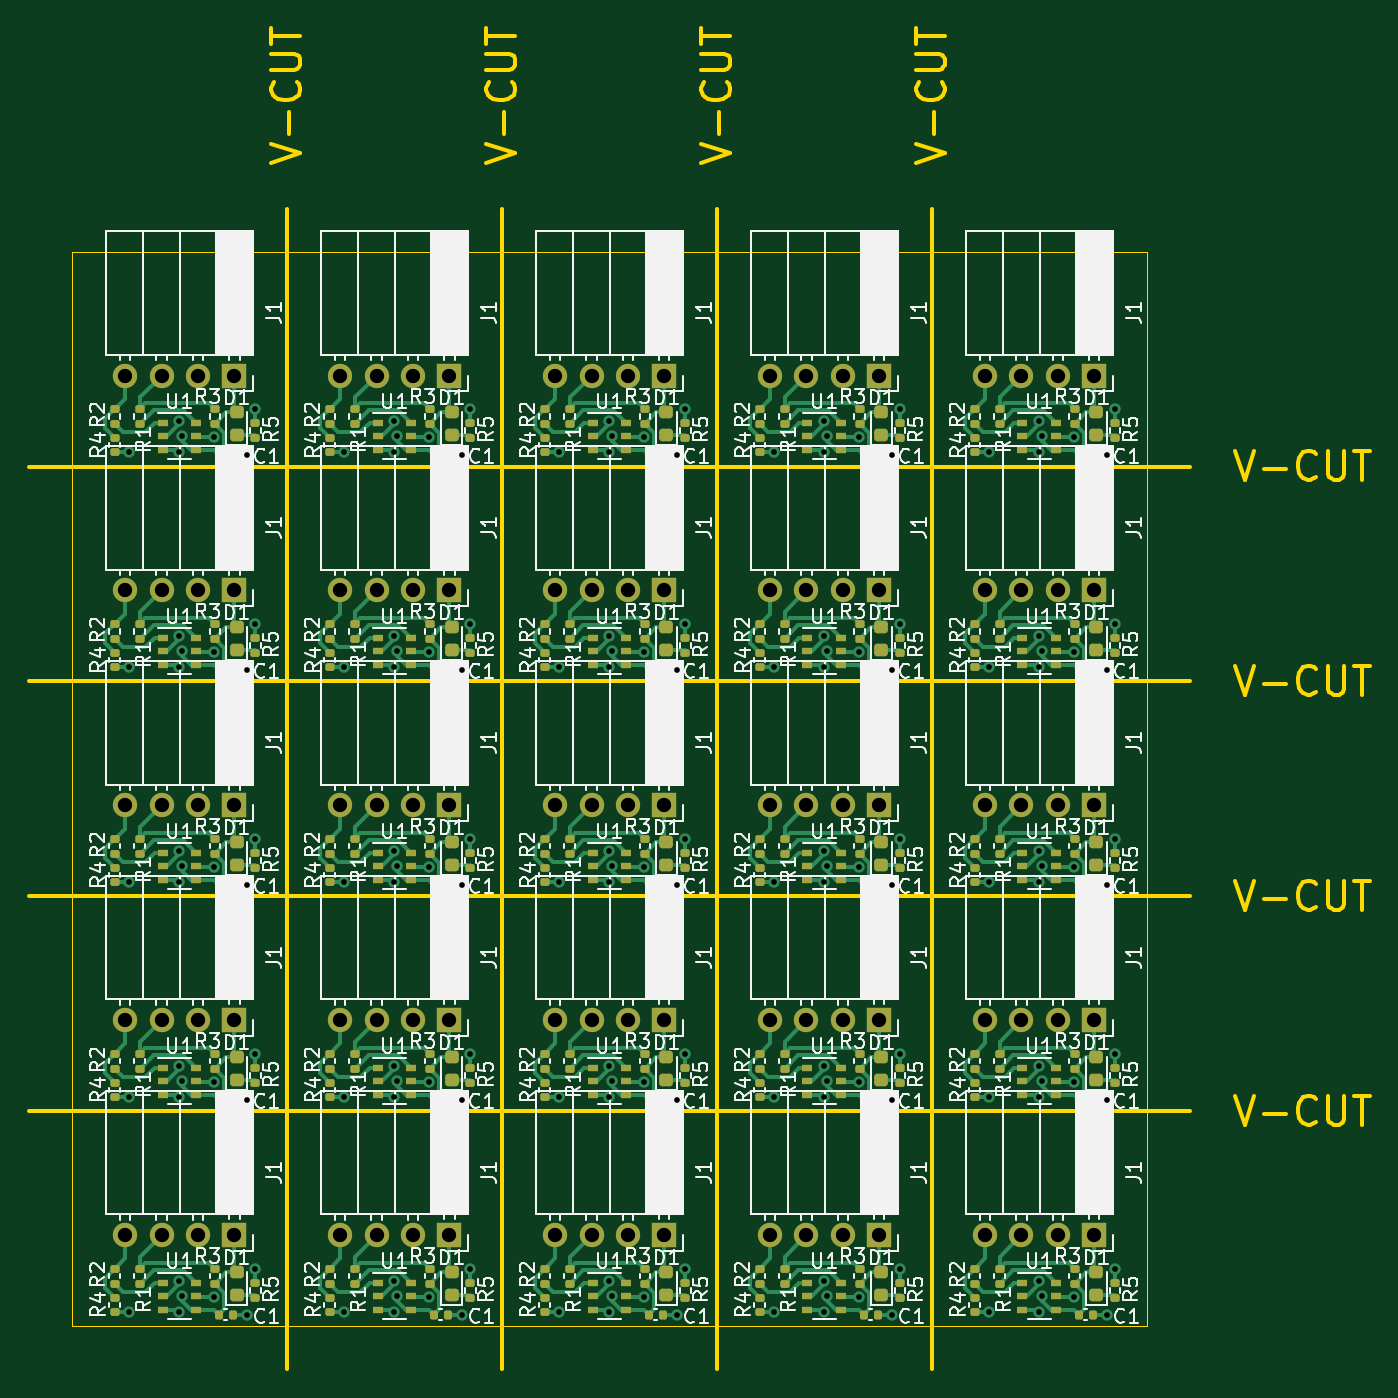
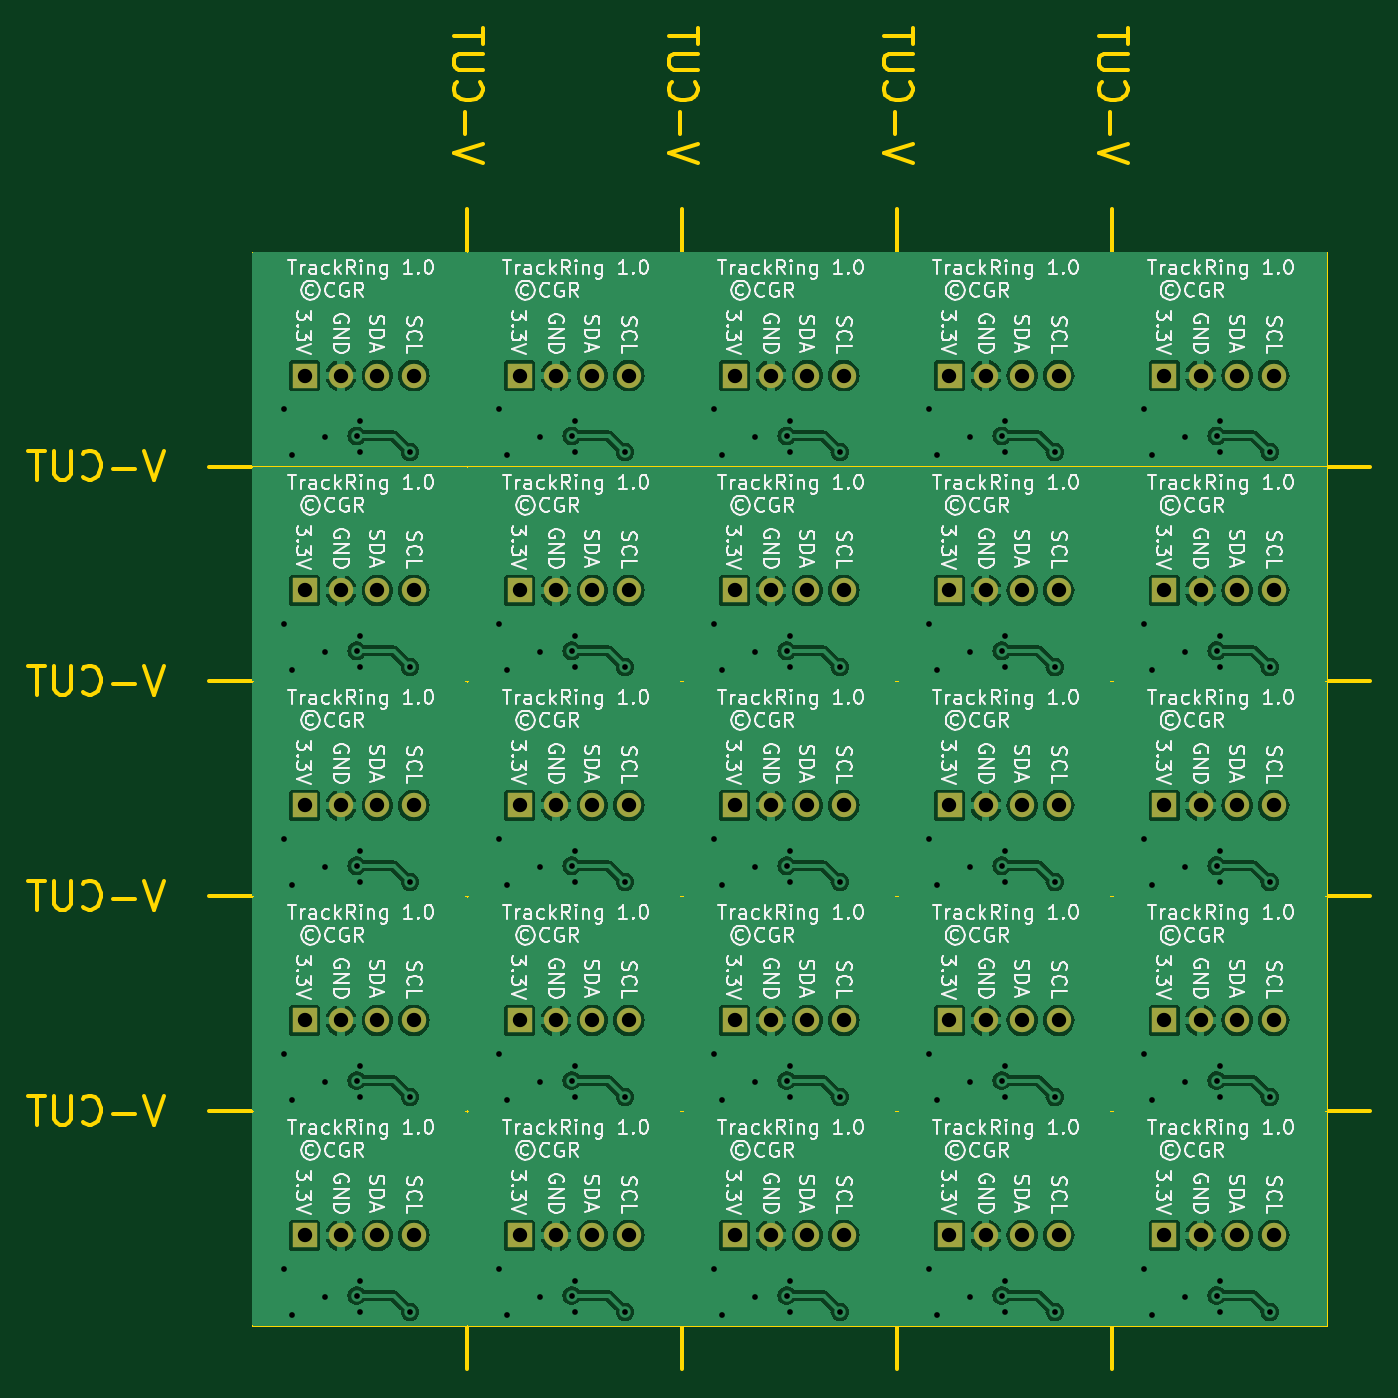
Circuit board: 11 layer files. Board 93.6 x 93.6 mm.
- bottom_copper: TrackRing-panel-B_Cu.gbr (188991 bytes)
- bottom_mask: TrackRing-panel-B_Mask.gbr (3694 bytes)
- paste: TrackRing-panel-B_Paste.gbr (458 bytes)
- bottom_silk: TrackRing-panel-B_Silkscreen.gbr (386733 bytes)
- outline: TrackRing-panel-Edge_Cuts.gbr (13001 bytes)
- top_copper: TrackRing-panel-F_Cu.gbr (104524 bytes)
- top_mask: TrackRing-panel-F_Mask.gbr (20627 bytes)
- paste: TrackRing-panel-F_Paste.gbr (17391 bytes)
- top_silk: TrackRing-panel-F_Silkscreen.gbr (271961 bytes)
- drill: TrackRing-panel-NPTH.drl (268 bytes)
- drill: TrackRing-panel-PTH.drl (4695 bytes)

=== bottom_copper: TrackRing-panel-B_Cu.gbr (188991 bytes, source omitted) ===
=== bottom_mask: TrackRing-panel-B_Mask.gbr ===
%TF.GenerationSoftware,KiCad,Pcbnew,7.0.1*%
%TF.CreationDate,2024-10-13T19:11:28-04:00*%
%TF.ProjectId,TrackRing-panel,54726163-6b52-4696-9e67-2d70616e656c,rev?*%
%TF.SameCoordinates,Original*%
%TF.FileFunction,Soldermask,Bot*%
%TF.FilePolarity,Negative*%
%FSLAX46Y46*%
G04 Gerber Fmt 4.6, Leading zero omitted, Abs format (unit mm)*
G04 Created by KiCad (PCBNEW 7.0.1) date 2024-10-13 19:11:28*
%MOMM*%
%LPD*%
G01*
G04 APERTURE LIST*
%ADD10R,1.700000X1.700000*%
%ADD11O,1.700000X1.700000*%
G04 APERTURE END LIST*
D10*
%TO.C,J1*%
X137350000Y-28650000D03*
D11*
X134810000Y-28650000D03*
X132270000Y-28650000D03*
X129730000Y-28650000D03*
%TD*%
D10*
%TO.C,J1*%
X167350000Y-28650000D03*
D11*
X164810000Y-28650000D03*
X162270000Y-28650000D03*
X159730000Y-28650000D03*
%TD*%
D10*
%TO.C,J1*%
X137350000Y-73650000D03*
D11*
X134810000Y-73650000D03*
X132270000Y-73650000D03*
X129730000Y-73650000D03*
%TD*%
D10*
%TO.C,J1*%
X167350000Y-88650000D03*
D11*
X164810000Y-88650000D03*
X162270000Y-88650000D03*
X159730000Y-88650000D03*
%TD*%
D10*
%TO.C,J1*%
X122350000Y-28650000D03*
D11*
X119810000Y-28650000D03*
X117270000Y-28650000D03*
X114730000Y-28650000D03*
%TD*%
D10*
%TO.C,J1*%
X152350000Y-73650000D03*
D11*
X149810000Y-73650000D03*
X147270000Y-73650000D03*
X144730000Y-73650000D03*
%TD*%
D10*
%TO.C,J1*%
X167350000Y-73650000D03*
D11*
X164810000Y-73650000D03*
X162270000Y-73650000D03*
X159730000Y-73650000D03*
%TD*%
D10*
%TO.C,J1*%
X122350000Y-88650000D03*
D11*
X119810000Y-88650000D03*
X117270000Y-88650000D03*
X114730000Y-88650000D03*
%TD*%
D10*
%TO.C,J1*%
X182350000Y-28650000D03*
D11*
X179810000Y-28650000D03*
X177270000Y-28650000D03*
X174730000Y-28650000D03*
%TD*%
D10*
%TO.C,J1*%
X182350000Y-43650000D03*
D11*
X179810000Y-43650000D03*
X177270000Y-43650000D03*
X174730000Y-43650000D03*
%TD*%
D10*
%TO.C,J1*%
X152350000Y-58650000D03*
D11*
X149810000Y-58650000D03*
X147270000Y-58650000D03*
X144730000Y-58650000D03*
%TD*%
D10*
%TO.C,J1*%
X182350000Y-73650000D03*
D11*
X179810000Y-73650000D03*
X177270000Y-73650000D03*
X174730000Y-73650000D03*
%TD*%
D10*
%TO.C,J1*%
X167350000Y-43650000D03*
D11*
X164810000Y-43650000D03*
X162270000Y-43650000D03*
X159730000Y-43650000D03*
%TD*%
D10*
%TO.C,J1*%
X122350000Y-43650000D03*
D11*
X119810000Y-43650000D03*
X117270000Y-43650000D03*
X114730000Y-43650000D03*
%TD*%
D10*
%TO.C,J1*%
X122350000Y-58650000D03*
D11*
X119810000Y-58650000D03*
X117270000Y-58650000D03*
X114730000Y-58650000D03*
%TD*%
D10*
%TO.C,J1*%
X167350000Y-58650000D03*
D11*
X164810000Y-58650000D03*
X162270000Y-58650000D03*
X159730000Y-58650000D03*
%TD*%
D10*
%TO.C,J1*%
X152350000Y-28650000D03*
D11*
X149810000Y-28650000D03*
X147270000Y-28650000D03*
X144730000Y-28650000D03*
%TD*%
D10*
%TO.C,J1*%
X152350000Y-88650000D03*
D11*
X149810000Y-88650000D03*
X147270000Y-88650000D03*
X144730000Y-88650000D03*
%TD*%
D10*
%TO.C,J1*%
X137350000Y-58650000D03*
D11*
X134810000Y-58650000D03*
X132270000Y-58650000D03*
X129730000Y-58650000D03*
%TD*%
D10*
%TO.C,J1*%
X152350000Y-43650000D03*
D11*
X149810000Y-43650000D03*
X147270000Y-43650000D03*
X144730000Y-43650000D03*
%TD*%
D10*
%TO.C,J1*%
X182350000Y-58650000D03*
D11*
X179810000Y-58650000D03*
X177270000Y-58650000D03*
X174730000Y-58650000D03*
%TD*%
D10*
%TO.C,J1*%
X137350000Y-43650000D03*
D11*
X134810000Y-43650000D03*
X132270000Y-43650000D03*
X129730000Y-43650000D03*
%TD*%
D10*
%TO.C,J1*%
X122350000Y-73650000D03*
D11*
X119810000Y-73650000D03*
X117270000Y-73650000D03*
X114730000Y-73650000D03*
%TD*%
D10*
%TO.C,J1*%
X137350000Y-88650000D03*
D11*
X134810000Y-88650000D03*
X132270000Y-88650000D03*
X129730000Y-88650000D03*
%TD*%
D10*
%TO.C,J1*%
X182350000Y-88650000D03*
D11*
X179810000Y-88650000D03*
X177270000Y-88650000D03*
X174730000Y-88650000D03*
%TD*%
M02*

=== paste: TrackRing-panel-B_Paste.gbr ===
%TF.GenerationSoftware,KiCad,Pcbnew,7.0.1*%
%TF.CreationDate,2024-10-13T19:11:28-04:00*%
%TF.ProjectId,TrackRing-panel,54726163-6b52-4696-9e67-2d70616e656c,rev?*%
%TF.SameCoordinates,Original*%
%TF.FileFunction,Paste,Bot*%
%TF.FilePolarity,Positive*%
%FSLAX46Y46*%
G04 Gerber Fmt 4.6, Leading zero omitted, Abs format (unit mm)*
G04 Created by KiCad (PCBNEW 7.0.1) date 2024-10-13 19:11:28*
%MOMM*%
%LPD*%
G01*
G04 APERTURE LIST*
G04 APERTURE END LIST*
M02*

=== bottom_silk: TrackRing-panel-B_Silkscreen.gbr (386733 bytes, source omitted) ===
=== outline: TrackRing-panel-Edge_Cuts.gbr (13001 bytes, source omitted) ===
=== top_copper: TrackRing-panel-F_Cu.gbr (104524 bytes, source omitted) ===
=== top_mask: TrackRing-panel-F_Mask.gbr (20627 bytes, source omitted) ===
=== paste: TrackRing-panel-F_Paste.gbr (17391 bytes, source omitted) ===
=== top_silk: TrackRing-panel-F_Silkscreen.gbr (271961 bytes, source omitted) ===
=== drill: TrackRing-panel-NPTH.drl ===
M48
; DRILL file {KiCad 7.0.1} date Sun Oct 13 19:11:30 2024
; FORMAT={-:-/ absolute / inch / decimal}
; #@! TF.CreationDate,2024-10-13T19:11:30-04:00
; #@! TF.GenerationSoftware,Kicad,Pcbnew,7.0.1
; #@! TF.FileFunction,NonPlated,1,2,NPTH
FMAT,2
INCH
%
G90
G05
T0
M30

=== drill: TrackRing-panel-PTH.drl ===
M48
; DRILL file {KiCad 7.0.1} date Sun Oct 13 19:11:30 2024
; FORMAT={-:-/ absolute / inch / decimal}
; #@! TF.CreationDate,2024-10-13T19:11:30-04:00
; #@! TF.GenerationSoftware,Kicad,Pcbnew,7.0.1
; #@! TF.FileFunction,Plated,1,2,PTH
FMAT,2
INCH
; #@! TA.AperFunction,Plated,PTH,ViaDrill
T1C0.0157
; #@! TA.AperFunction,Plated,PTH,ComponentDrill
T2C0.0394
%
G90
G05
T1
X4.5276Y-1.3386
X4.5276Y-1.9291
X4.5276Y-2.5197
X4.5276Y-3.1102
X4.5276Y-3.7008
X4.6645Y-1.3385
X4.6645Y-1.929
X4.6645Y-2.5196
X4.6645Y-3.1101
X4.6645Y-3.7007
X4.6648Y-1.252
X4.6648Y-1.8426
X4.6648Y-2.4331
X4.6648Y-3.0237
X4.6648Y-3.6142
X4.6736Y-1.2937
X4.6736Y-1.8842
X4.6736Y-2.4748
X4.6736Y-3.0653
X4.6736Y-3.6559
X4.7601Y-1.2969
X4.7601Y-1.8874
X4.7601Y-2.478
X4.7601Y-3.0685
X4.7601Y-3.6591
X4.8524Y-1.3455
X4.8524Y-1.936
X4.8524Y-2.5266
X4.8524Y-3.1171
X4.8524Y-3.7077
X4.874Y-1.2205
X4.874Y-1.811
X4.874Y-2.4016
X4.874Y-2.9921
X4.874Y-3.5827
X5.1181Y-1.3386
X5.1181Y-1.9291
X5.1181Y-2.5197
X5.1181Y-3.1102
X5.1181Y-3.7008
X5.255Y-1.3385
X5.255Y-1.929
X5.255Y-2.5196
X5.255Y-3.1101
X5.255Y-3.7007
X5.2554Y-1.252
X5.2554Y-1.8426
X5.2554Y-2.4331
X5.2554Y-3.0237
X5.2554Y-3.6142
X5.2642Y-1.2937
X5.2642Y-1.8842
X5.2642Y-2.4748
X5.2642Y-3.0653
X5.2642Y-3.6559
X5.3506Y-1.2969
X5.3506Y-1.8874
X5.3506Y-2.478
X5.3506Y-3.0685
X5.3506Y-3.6591
X5.4429Y-1.3455
X5.4429Y-1.936
X5.4429Y-2.5266
X5.4429Y-3.1171
X5.4429Y-3.7077
X5.4646Y-1.2205
X5.4646Y-1.811
X5.4646Y-2.4016
X5.4646Y-2.9921
X5.4646Y-3.5827
X5.7087Y-1.3386
X5.7087Y-1.9291
X5.7087Y-2.5197
X5.7087Y-3.1102
X5.7087Y-3.7008
X5.8456Y-1.3385
X5.8456Y-1.929
X5.8456Y-2.5196
X5.8456Y-3.1101
X5.8456Y-3.7007
X5.846Y-1.252
X5.846Y-1.8426
X5.846Y-2.4331
X5.846Y-3.0237
X5.846Y-3.6142
X5.8547Y-1.2937
X5.8547Y-1.8842
X5.8547Y-2.4748
X5.8547Y-3.0653
X5.8547Y-3.6559
X5.9412Y-1.2969
X5.9412Y-1.8874
X5.9412Y-2.478
X5.9412Y-3.0685
X5.9412Y-3.6591
X6.0335Y-1.3455
X6.0335Y-1.936
X6.0335Y-2.5266
X6.0335Y-3.1171
X6.0335Y-3.7077
X6.0551Y-1.2205
X6.0551Y-1.811
X6.0551Y-2.4016
X6.0551Y-2.9921
X6.0551Y-3.5827
X6.2992Y-1.3386
X6.2992Y-1.9291
X6.2992Y-2.5197
X6.2992Y-3.1102
X6.2992Y-3.7008
X6.4361Y-1.3385
X6.4361Y-1.929
X6.4361Y-2.5196
X6.4361Y-3.1101
X6.4361Y-3.7007
X6.4365Y-1.252
X6.4365Y-1.8426
X6.4365Y-2.4331
X6.4365Y-3.0237
X6.4365Y-3.6142
X6.4453Y-1.2937
X6.4453Y-1.8842
X6.4453Y-2.4748
X6.4453Y-3.0653
X6.4453Y-3.6559
X6.5317Y-1.2969
X6.5317Y-1.8874
X6.5317Y-2.478
X6.5317Y-3.0685
X6.5317Y-3.6591
X6.624Y-1.3455
X6.624Y-1.936
X6.624Y-2.5266
X6.624Y-3.1171
X6.624Y-3.7077
X6.6457Y-1.2205
X6.6457Y-1.811
X6.6457Y-2.4016
X6.6457Y-2.9921
X6.6457Y-3.5827
X6.8898Y-1.3386
X6.8898Y-1.9291
X6.8898Y-2.5197
X6.8898Y-3.1102
X6.8898Y-3.7008
X7.0267Y-1.3385
X7.0267Y-1.929
X7.0267Y-2.5196
X7.0267Y-3.1101
X7.0267Y-3.7007
X7.0271Y-1.252
X7.0271Y-1.8426
X7.0271Y-2.4331
X7.0271Y-3.0237
X7.0271Y-3.6142
X7.0358Y-1.2937
X7.0358Y-1.8842
X7.0358Y-2.4748
X7.0358Y-3.0653
X7.0358Y-3.6559
X7.1223Y-1.2969
X7.1223Y-1.8874
X7.1223Y-2.478
X7.1223Y-3.0685
X7.1223Y-3.6591
X7.2146Y-1.3455
X7.2146Y-1.936
X7.2146Y-2.5266
X7.2146Y-3.1171
X7.2146Y-3.7077
X7.2362Y-1.2205
X7.2362Y-1.811
X7.2362Y-2.4016
X7.2362Y-2.9921
X7.2362Y-3.5827
T2
X4.5169Y-1.128
X4.5169Y-1.7185
X4.5169Y-2.3091
X4.5169Y-2.8996
X4.5169Y-3.4902
X4.6169Y-1.128
X4.6169Y-1.7185
X4.6169Y-2.3091
X4.6169Y-2.8996
X4.6169Y-3.4902
X4.7169Y-1.128
X4.7169Y-1.7185
X4.7169Y-2.3091
X4.7169Y-2.8996
X4.7169Y-3.4902
X4.8169Y-1.128
X4.8169Y-1.7185
X4.8169Y-2.3091
X4.8169Y-2.8996
X4.8169Y-3.4902
X5.1075Y-1.128
X5.1075Y-1.7185
X5.1075Y-2.3091
X5.1075Y-2.8996
X5.1075Y-3.4902
X5.2075Y-1.128
X5.2075Y-1.7185
X5.2075Y-2.3091
X5.2075Y-2.8996
X5.2075Y-3.4902
X5.3075Y-1.128
X5.3075Y-1.7185
X5.3075Y-2.3091
X5.3075Y-2.8996
X5.3075Y-3.4902
X5.4075Y-1.128
X5.4075Y-1.7185
X5.4075Y-2.3091
X5.4075Y-2.8996
X5.4075Y-3.4902
X5.698Y-1.128
X5.698Y-1.7185
X5.698Y-2.3091
X5.698Y-2.8996
X5.698Y-3.4902
X5.798Y-1.128
X5.798Y-1.7185
X5.798Y-2.3091
X5.798Y-2.8996
X5.798Y-3.4902
X5.898Y-1.128
X5.898Y-1.7185
X5.898Y-2.3091
X5.898Y-2.8996
X5.898Y-3.4902
X5.998Y-1.128
X5.998Y-1.7185
X5.998Y-2.3091
X5.998Y-2.8996
X5.998Y-3.4902
X6.2886Y-1.128
X6.2886Y-1.7185
X6.2886Y-2.3091
X6.2886Y-2.8996
X6.2886Y-3.4902
X6.3886Y-1.128
X6.3886Y-1.7185
X6.3886Y-2.3091
X6.3886Y-2.8996
X6.3886Y-3.4902
X6.4886Y-1.128
X6.4886Y-1.7185
X6.4886Y-2.3091
X6.4886Y-2.8996
X6.4886Y-3.4902
X6.5886Y-1.128
X6.5886Y-1.7185
X6.5886Y-2.3091
X6.5886Y-2.8996
X6.5886Y-3.4902
X6.8791Y-1.128
X6.8791Y-1.7185
X6.8791Y-2.3091
X6.8791Y-2.8996
X6.8791Y-3.4902
X6.9791Y-1.128
X6.9791Y-1.7185
X6.9791Y-2.3091
X6.9791Y-2.8996
X6.9791Y-3.4902
X7.0791Y-1.128
X7.0791Y-1.7185
X7.0791Y-2.3091
X7.0791Y-2.8996
X7.0791Y-3.4902
X7.1791Y-1.128
X7.1791Y-1.7185
X7.1791Y-2.3091
X7.1791Y-2.8996
X7.1791Y-3.4902
T0
M30
